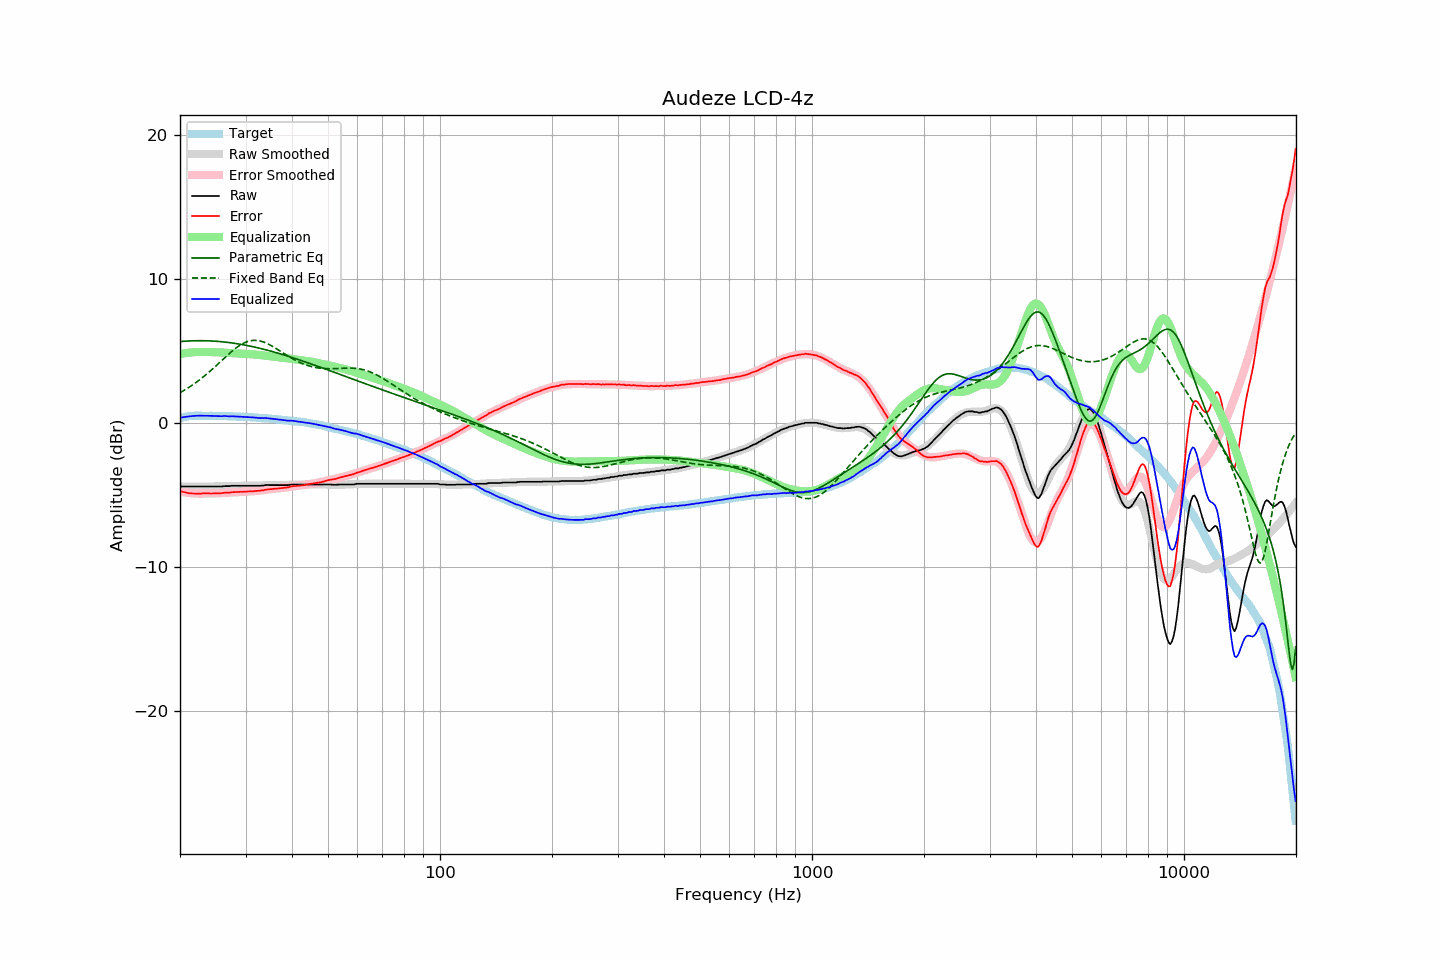

Values plotted in this chart, from the file beside it:
frequency, raw, error, smoothed, error_smoothed, equalization, parametric_eq, fixed_band_eq, equalized_raw, equalized_smoothed, target
20.00, -4.45, -4.77, -4.44, -4.78, 4.78, 5.64, 2.09, 0.33, 0.34, 0.32
20.20, -4.43, -4.78, -4.44, -4.80, 4.80, 5.65, 2.16, 0.37, 0.36, 0.35
20.40, -4.43, -4.81, -4.43, -4.82, 4.82, 5.66, 2.22, 0.39, 0.38, 0.38
20.61, -4.43, -4.83, -4.43, -4.83, 4.83, 5.67, 2.28, 0.40, 0.40, 0.40
20.81, -4.43, -4.86, -4.43, -4.85, 4.85, 5.68, 2.35, 0.42, 0.42, 0.43
21.02, -4.43, -4.89, -4.43, -4.87, 4.87, 5.68, 2.42, 0.44, 0.43, 0.46
21.23, -4.43, -4.90, -4.43, -4.88, 4.88, 5.69, 2.49, 0.45, 0.45, 0.47
21.44, -4.43, -4.91, -4.43, -4.89, 4.89, 5.69, 2.57, 0.46, 0.46, 0.48
21.66, -4.43, -4.92, -4.43, -4.90, 4.90, 5.70, 2.64, 0.47, 0.47, 0.49
21.87, -4.43, -4.91, -4.43, -4.91, 4.91, 5.70, 2.72, 0.48, 0.48, 0.48
22.09, -4.43, -4.92, -4.43, -4.92, 4.92, 5.70, 2.80, 0.49, 0.49, 0.49
22.31, -4.43, -4.92, -4.43, -4.92, 4.92, 5.70, 2.88, 0.49, 0.49, 0.49
22.54, -4.43, -4.92, -4.43, -4.92, 4.92, 5.70, 2.97, 0.49, 0.49, 0.49
22.76, -4.43, -4.92, -4.43, -4.92, 4.92, 5.71, 3.05, 0.49, 0.49, 0.49
22.99, -4.43, -4.91, -4.43, -4.92, 4.92, 5.70, 3.14, 0.49, 0.49, 0.48
23.22, -4.43, -4.91, -4.43, -4.92, 4.92, 5.70, 3.23, 0.49, 0.49, 0.48
23.45, -4.43, -4.91, -4.43, -4.92, 4.92, 5.70, 3.33, 0.49, 0.49, 0.48
23.69, -4.43, -4.91, -4.43, -4.92, 4.92, 5.70, 3.42, 0.49, 0.49, 0.48
23.92, -4.43, -4.91, -4.43, -4.92, 4.92, 5.69, 3.52, 0.49, 0.48, 0.48
24.16, -4.43, -4.92, -4.43, -4.91, 4.91, 5.69, 3.61, 0.48, 0.48, 0.49
24.40, -4.43, -4.92, -4.43, -4.91, 4.91, 5.68, 3.71, 0.48, 0.48, 0.49
24.65, -4.43, -4.91, -4.43, -4.91, 4.91, 5.68, 3.81, 0.48, 0.48, 0.48
24.89, -4.43, -4.90, -4.43, -4.90, 4.90, 5.67, 3.92, 0.47, 0.47, 0.47
25.14, -4.43, -4.90, -4.43, -4.90, 4.90, 5.66, 4.02, 0.47, 0.47, 0.47
25.39, -4.43, -4.90, -4.42, -4.90, 4.90, 5.65, 4.12, 0.47, 0.47, 0.47
25.65, -4.43, -4.90, -4.42, -4.89, 4.89, 5.64, 4.23, 0.46, 0.47, 0.47
25.91, -4.43, -4.89, -4.42, -4.88, 4.88, 5.63, 4.33, 0.45, 0.47, 0.46
26.16, -4.41, -4.87, -4.41, -4.88, 4.88, 5.62, 4.44, 0.47, 0.46, 0.46
26.43, -4.40, -4.86, -4.41, -4.87, 4.87, 5.61, 4.54, 0.47, 0.46, 0.46
26.69, -4.40, -4.86, -4.40, -4.86, 4.86, 5.60, 4.64, 0.46, 0.46, 0.46
26.96, -4.40, -4.86, -4.40, -4.85, 4.85, 5.58, 4.75, 0.45, 0.45, 0.46
27.23, -4.40, -4.85, -4.39, -4.84, 4.84, 5.57, 4.84, 0.44, 0.45, 0.45
27.50, -4.38, -4.83, -4.39, -4.84, 4.84, 5.55, 4.94, 0.46, 0.45, 0.45
27.77, -4.38, -4.82, -4.39, -4.83, 4.83, 5.54, 5.03, 0.45, 0.44, 0.44
28.05, -4.38, -4.82, -4.38, -4.82, 4.82, 5.52, 5.12, 0.44, 0.44, 0.44
28.33, -4.38, -4.81, -4.38, -4.81, 4.81, 5.50, 5.21, 0.43, 0.43, 0.43
28.62, -4.38, -4.81, -4.38, -4.81, 4.81, 5.49, 5.29, 0.43, 0.43, 0.43
28.90, -4.38, -4.80, -4.38, -4.80, 4.80, 5.47, 5.37, 0.42, 0.43, 0.42
29.19, -4.38, -4.79, -4.38, -4.80, 4.80, 5.45, 5.44, 0.42, 0.42, 0.41
29.48, -4.38, -4.80, -4.38, -4.79, 4.79, 5.43, 5.50, 0.41, 0.41, 0.42
29.78, -4.38, -4.79, -4.38, -4.79, 4.79, 5.41, 5.56, 0.41, 0.41, 0.41
30.08, -4.38, -4.79, -4.38, -4.78, 4.78, 5.39, 5.60, 0.40, 0.40, 0.41
30.38, -4.38, -4.77, -4.38, -4.78, 4.78, 5.37, 5.65, 0.40, 0.40, 0.39
30.68, -4.38, -4.77, -4.38, -4.77, 4.77, 5.34, 5.68, 0.39, 0.39, 0.39
30.99, -4.38, -4.76, -4.38, -4.77, 4.77, 5.32, 5.70, 0.39, 0.38, 0.38
31.30, -4.38, -4.76, -4.38, -4.76, 4.76, 5.30, 5.72, 0.38, 0.38, 0.38
31.61, -4.38, -4.76, -4.38, -4.75, 4.75, 5.27, 5.73, 0.37, 0.37, 0.38
31.93, -4.38, -4.74, -4.38, -4.74, 4.74, 5.25, 5.73, 0.36, 0.36, 0.36
32.24, -4.38, -4.73, -4.37, -4.73, 4.73, 5.22, 5.72, 0.35, 0.36, 0.35
32.57, -4.38, -4.73, -4.37, -4.72, 4.72, 5.19, 5.70, 0.34, 0.35, 0.35
32.89, -4.38, -4.72, -4.36, -4.70, 4.70, 5.17, 5.68, 0.32, 0.34, 0.34
33.22, -4.36, -4.69, -4.36, -4.69, 4.69, 5.14, 5.65, 0.33, 0.33, 0.33
33.55, -4.36, -4.69, -4.35, -4.68, 4.68, 5.11, 5.61, 0.32, 0.32, 0.33
33.89, -4.33, -4.65, -4.35, -4.66, 4.66, 5.08, 5.57, 0.33, 0.32, 0.32
34.23, -4.33, -4.64, -4.34, -4.65, 4.65, 5.05, 5.52, 0.32, 0.31, 0.31
34.57, -4.33, -4.63, -4.34, -4.64, 4.64, 5.02, 5.47, 0.31, 0.30, 0.30
34.92, -4.33, -4.61, -4.34, -4.62, 4.62, 4.99, 5.41, 0.29, 0.29, 0.28
35.27, -4.33, -4.61, -4.33, -4.61, 4.61, 4.96, 5.35, 0.28, 0.28, 0.28
35.62, -4.33, -4.60, -4.33, -4.60, 4.60, 4.93, 5.28, 0.27, 0.27, 0.27
35.97, -4.33, -4.58, -4.33, -4.59, 4.59, 4.90, 5.22, 0.26, 0.26, 0.25
... 635 more rows
